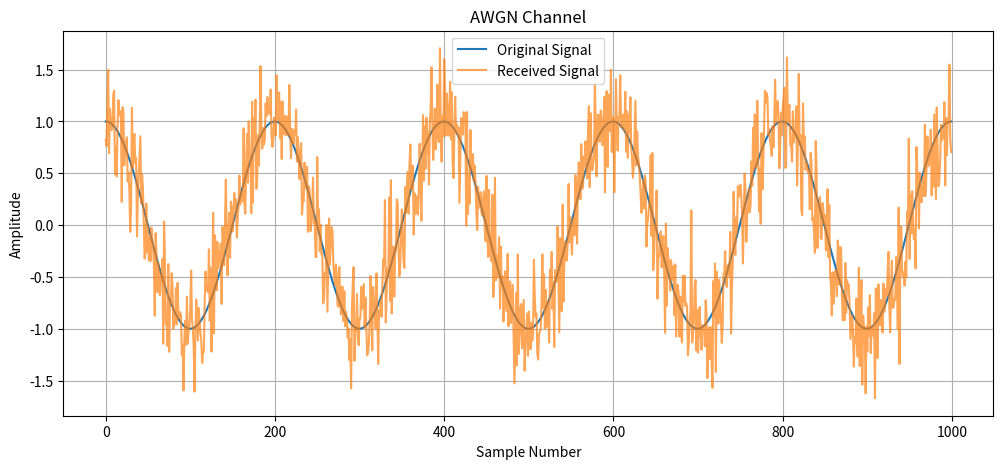

Source code (Python): (Note: this script raises an exception after producing the figure.)
import numpy as np
import matplotlib.pyplot as plt
samples = 1000

t = np.linspace(0, 1, samples)

signal = np.cos(2 * np.pi * 5 * t)

noise = np.random.normal(0, 0.3, samples)

received_signal = signal + noise

plt.figure(figsize=(12,5))

plt.plot(signal, label="Original Signal")

plt.plot(received_signal,
         label="Received Signal",
         alpha=0.7)

plt.title("AWGN Channel")

plt.xlabel("Sample Number")

plt.ylabel("Amplitude")

plt.legend()

plt.grid(True)

plt.savefig("results/awgn_channel.png", dpi=300)

plt.show()
